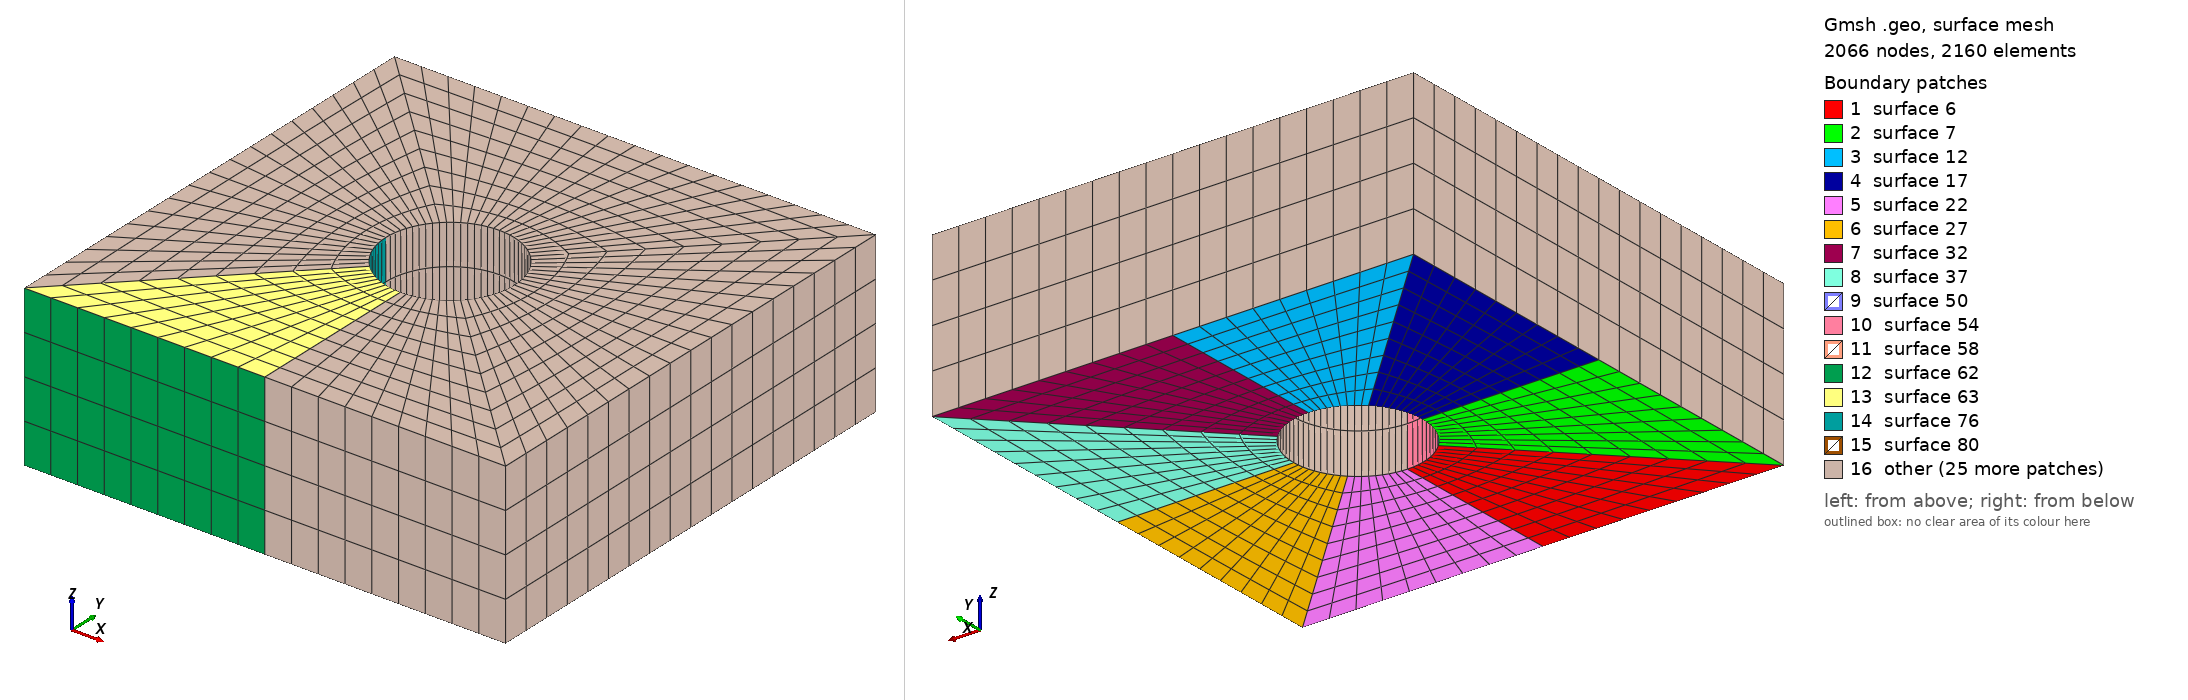

Gmsh geometry script, surface-meshed: 2066 nodes, 2160 surface elements. Boundary patches (legend numbers): 1 surface 6, 2 surface 7, 3 surface 12, 4 surface 17, 5 surface 22, 6 surface 27, 7 surface 32, 8 surface 37, 9 surface 50, 10 surface 54, 11 surface 58, 12 surface 62, 13 surface 63, 14 surface 76, 15 surface 80, 16 other. Left view from above one corner, right view from below the opposite corner. The script declares no physical surfaces, so the legend lists its geometric surfaces. The drawing asked Gmsh for element sizes between 1% and 20% of the model's largest extent; the script's own settings can give other sizes.

=== cube_basic.geo (drawn) ===
//
// Basic 2D figure with hole and a symmetry
//

Geometry.CopyMeshingMethod = 1;

lc=1.5;
lx=1.5;
ly=1.5;
lz=0.5;
r = 0.4;
Nc = 10;
Nx = 10;
Nz = 4;
sin45=0.707106781;

Point(1) = {0.0           ,0.0          ,0.0,0.1};
Point(2) = {+lx           ,0.0          ,0.0,0.1};
Point(3) = {+lx           ,+ly          ,0.0,0.1};
Point(4) = {+lx           ,+ly-r        ,0.0,0.1};
Point(5) = {+lx-r*sin45   ,+ly-r*sin45  ,0.0,0.1};

Circle(1) = {5, 3, 4};
Line(2) = {4, 2};
Line(3) = {2, 1};
Line(4) = {1, 5};
Transfinite Line {1, 3} = Nc Using Progression 1;
Transfinite Line {4, 2} = Nx Using Progression 1;

lloop_1 = newl;
Line Loop(lloop_1) = {4, 1, 2, 3};

surf_1 = news;
Plane Surface(surf_1) = {5};
Transfinite Surface {surf_1};
Recombine Surface {surf_1};

surf_2[]=Symmetry {1, -1, 0, 0} {
  Duplicata { Surface{surf_1}; }
};

surf_3[]=Symmetry {0, -1, 0, ly} {
  Duplicata { Surface{surf_1,surf_2[0]}; }
};

surf_4[]=Symmetry {-1, 0, 0, lx} {
  Duplicata { Surface{surf_1,surf_2[0],surf_3[0],surf_3[1]}; }
};

//
// Volume Extrusion
//
vol[]=Extrude {0, 0, 1} {
  Surface{surf_1,surf_2[0],surf_3[0],surf_3[1],surf_4[0],surf_4[1],surf_4[2],surf_4[3]};
  Layers{Nz};
  Recombine;
};
